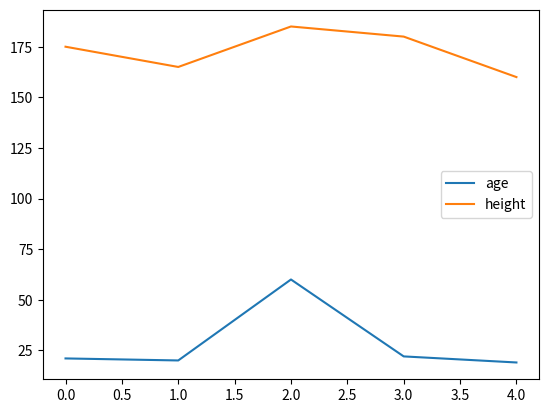

Reproduce this figure in Python.
"""
-> Plotting and Visualizing Data
"""


import pandas as pd
import matplotlib.pyplot as plt

df = pd.DataFrame({
    'names' : ['Ben', 'Gwen', 'Max', 'Kevin', 'Julie'],
    'age' : [21, 20, 60, 22, 19], 
    'height' : [175, 165, 185, 180, 160], 

})

df.sort_values(by = ['age', 'height'])
df.plot()
#df.hist() - for histogram
plt.show()